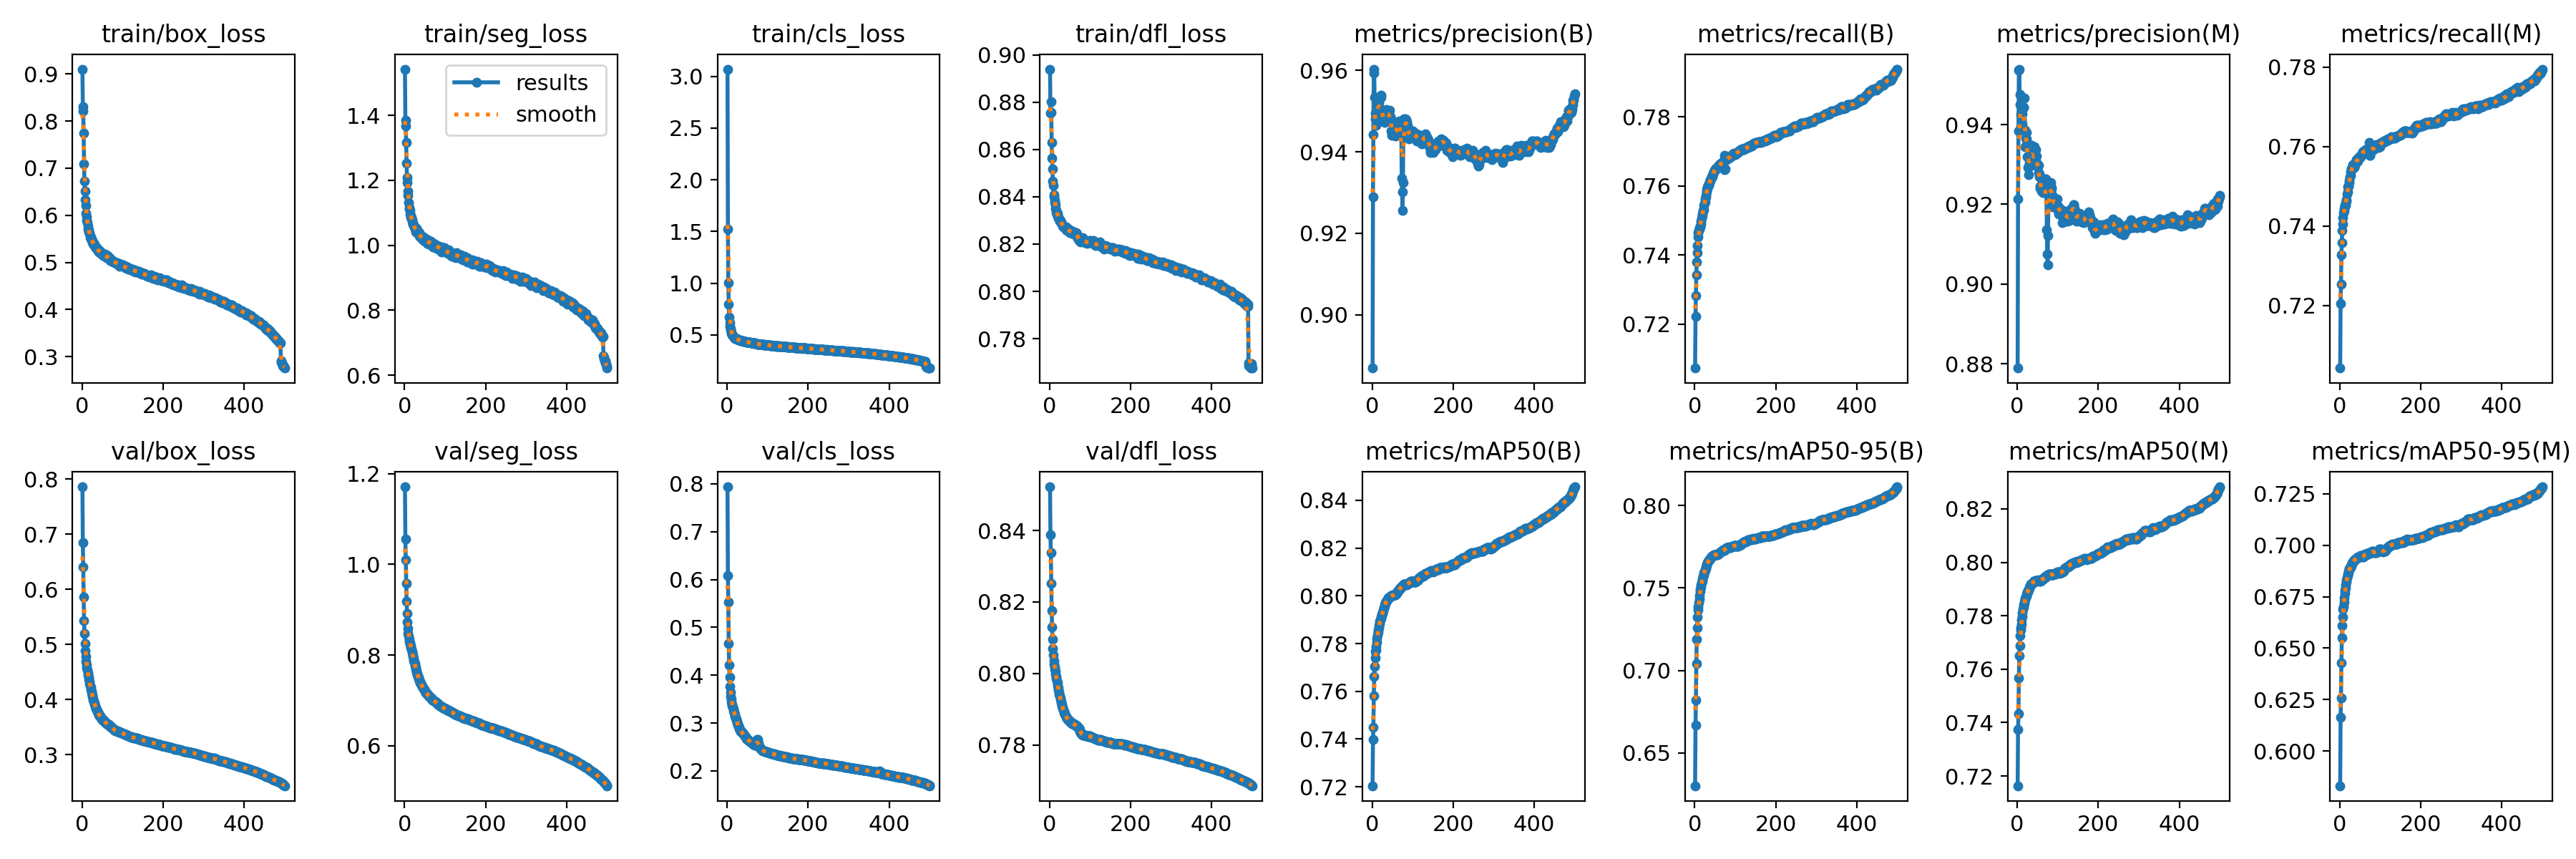

Values plotted in this chart, from the file beside it:
epoch, time, train/box_loss, train/seg_loss, train/cls_loss, train/dfl_loss, metrics/precision(B), metrics/recall(B), metrics/mAP50(B), metrics/mAP50-95(B), metrics/precision(M), metrics/recall(M), metrics/mAP50(M), metrics/mAP50-95(M), val/box_loss, val/seg_loss, val/cls_loss, val/dfl_loss, lr/pg0, lr/pg1, lr/pg2
1, 709.6, 0.9103, 1.543, 3.069, 0.894, 0.8869, 0.7072, 0.7205, 0.63, 0.8789, 0.7042, 0.7164, 0.5831, 0.7859, 1.171, 0.7939, 0.8522, 0.003333, 0.003333, 0.003333
2, 1406, 0.8306, 1.385, 1.525, 0.8754, 0.929, 0.7222, 0.7398, 0.6669, 0.9214, 0.7204, 0.7374, 0.6165, 0.6847, 1.056, 0.6079, 0.8388, 0.006653, 0.006653, 0.006653
3, 2074, 0.822, 1.367, 1.008, 0.8803, 0.9442, 0.7282, 0.745, 0.682, 0.9385, 0.7253, 0.7432, 0.6259, 0.6405, 1.01, 0.5524, 0.8337, 0.00996, 0.00996, 0.00996
4, 2742, 0.7737, 1.316, 0.7984, 0.8756, 0.9603, 0.7343, 0.758, 0.7041, 0.9536, 0.7327, 0.7568, 0.6428, 0.586, 0.9578, 0.4667, 0.8252, 0.009941, 0.009941, 0.009941
5, 3406, 0.7089, 1.253, 0.6723, 0.8629, 0.9594, 0.738, 0.7663, 0.719, 0.9539, 0.7359, 0.765, 0.6552, 0.5428, 0.9189, 0.4213, 0.8177, 0.009921, 0.009921, 0.009921
6, 4071, 0.673, 1.209, 0.6191, 0.8562, 0.9533, 0.7407, 0.7703, 0.7259, 0.9475, 0.7388, 0.7687, 0.6609, 0.5199, 0.8921, 0.3956, 0.8129, 0.009901, 0.009901, 0.009901
7, 4733, 0.6511, 1.193, 0.5846, 0.8517, 0.9481, 0.7427, 0.7741, 0.7322, 0.945, 0.7405, 0.7725, 0.665, 0.5012, 0.8731, 0.3765, 0.8095, 0.009881, 0.009881, 0.009881
8, 5395, 0.633, 1.167, 0.5612, 0.8468, 0.9495, 0.7451, 0.7766, 0.7367, 0.9426, 0.7422, 0.7748, 0.6688, 0.4879, 0.8592, 0.364, 0.807, 0.009861, 0.009861, 0.009861
9, 6056, 0.6214, 1.154, 0.5464, 0.8447, 0.9465, 0.7464, 0.7773, 0.7385, 0.9392, 0.7433, 0.7755, 0.6704, 0.4778, 0.8477, 0.3556, 0.8051, 0.009842, 0.009842, 0.009842
10, 6719, 0.6041, 1.131, 0.5271, 0.841, 0.9483, 0.747, 0.7789, 0.7411, 0.9412, 0.7437, 0.7769, 0.6723, 0.4695, 0.8407, 0.349, 0.8036, 0.009822, 0.009822, 0.009822
11, 7384, 0.5963, 1.117, 0.5166, 0.8399, 0.9492, 0.7475, 0.7806, 0.7433, 0.9415, 0.7444, 0.7784, 0.6744, 0.4628, 0.8349, 0.3438, 0.8026, 0.009802, 0.009802, 0.009802
12, 8038, 0.5888, 1.112, 0.5081, 0.8386, 0.9483, 0.748, 0.7821, 0.7456, 0.9403, 0.7452, 0.7798, 0.6765, 0.4574, 0.8304, 0.3395, 0.8018, 0.009782, 0.009782, 0.009782
13, 8702, 0.5846, 1.107, 0.5022, 0.8376, 0.9506, 0.7481, 0.7837, 0.7478, 0.9428, 0.7451, 0.7812, 0.6781, 0.4528, 0.8274, 0.3357, 0.8011, 0.009762, 0.009762, 0.009762
14, 9352, 0.577, 1.095, 0.4944, 0.8365, 0.9519, 0.7484, 0.7847, 0.7494, 0.9443, 0.7452, 0.7825, 0.6795, 0.4486, 0.8242, 0.3327, 0.8005, 0.009743, 0.009743, 0.009743
15, 10016, 0.571, 1.085, 0.4876, 0.8351, 0.9534, 0.7489, 0.7858, 0.7508, 0.9443, 0.7457, 0.7832, 0.6807, 0.4443, 0.8204, 0.3294, 0.7998, 0.009723, 0.009723, 0.009723
16, 10667, 0.5687, 1.091, 0.4862, 0.8344, 0.9512, 0.7497, 0.7866, 0.752, 0.9444, 0.7463, 0.7839, 0.6821, 0.4403, 0.8166, 0.3263, 0.7992, 0.009703, 0.009703, 0.009703
17, 11341, 0.5652, 1.085, 0.4778, 0.8333, 0.952, 0.7506, 0.7876, 0.7533, 0.9466, 0.7465, 0.7846, 0.6832, 0.4366, 0.8126, 0.3234, 0.7986, 0.009683, 0.009683, 0.009683
18, 12007, 0.5613, 1.075, 0.4743, 0.8328, 0.9505, 0.7514, 0.7884, 0.7543, 0.9387, 0.748, 0.7852, 0.6843, 0.4326, 0.8084, 0.3204, 0.7979, 0.009663, 0.009663, 0.009663
19, 12676, 0.5615, 1.078, 0.4736, 0.8329, 0.9494, 0.7519, 0.7893, 0.7555, 0.9385, 0.7486, 0.7859, 0.6854, 0.429, 0.8044, 0.3175, 0.7973, 0.009644, 0.009644, 0.009644
20, 13343, 0.553, 1.065, 0.4682, 0.8317, 0.9498, 0.7526, 0.79, 0.7566, 0.9344, 0.7498, 0.7865, 0.6861, 0.4251, 0.8004, 0.3143, 0.7965, 0.009624, 0.009624, 0.009624
21, 14013, 0.5534, 1.064, 0.4674, 0.8315, 0.9534, 0.7528, 0.7906, 0.7572, 0.9366, 0.75, 0.787, 0.6868, 0.4219, 0.7963, 0.3112, 0.7959, 0.009604, 0.009604, 0.009604
22, 14682, 0.5517, 1.064, 0.4658, 0.8308, 0.9538, 0.7531, 0.791, 0.7581, 0.9379, 0.75, 0.7874, 0.6873, 0.4183, 0.7922, 0.3085, 0.7953, 0.009584, 0.009584, 0.009584
23, 15355, 0.5502, 1.061, 0.4627, 0.8307, 0.9494, 0.7543, 0.7917, 0.7592, 0.9363, 0.7509, 0.7881, 0.6885, 0.4146, 0.7879, 0.3056, 0.7947, 0.009564, 0.009564, 0.009564
24, 16019, 0.5466, 1.057, 0.4598, 0.8305, 0.9498, 0.7549, 0.7923, 0.7598, 0.9355, 0.7514, 0.7884, 0.6886, 0.4114, 0.784, 0.3032, 0.7942, 0.009545, 0.009545, 0.009545
25, 16691, 0.5445, 1.05, 0.4577, 0.8298, 0.9487, 0.7554, 0.7926, 0.7607, 0.932, 0.7523, 0.7888, 0.689, 0.4082, 0.7804, 0.3008, 0.7937, 0.009525, 0.009525, 0.009525
26, 17358, 0.5435, 1.052, 0.4584, 0.8294, 0.9484, 0.7561, 0.793, 0.7611, 0.9319, 0.7528, 0.7889, 0.6893, 0.4051, 0.7763, 0.2983, 0.7932, 0.009505, 0.009505, 0.009505
27, 18029, 0.5435, 1.05, 0.4571, 0.83, 0.9476, 0.7569, 0.7937, 0.7621, 0.9292, 0.7537, 0.7893, 0.6897, 0.402, 0.7725, 0.2959, 0.7927, 0.009485, 0.009485, 0.009485
28, 18692, 0.5388, 1.04, 0.4543, 0.829, 0.9486, 0.7571, 0.7942, 0.7628, 0.9275, 0.7543, 0.7898, 0.69, 0.3991, 0.769, 0.2935, 0.7922, 0.009465, 0.009465, 0.009465
29, 19370, 0.5386, 1.047, 0.4509, 0.8293, 0.948, 0.7582, 0.7949, 0.7636, 0.93, 0.7544, 0.7902, 0.6904, 0.3961, 0.7657, 0.2912, 0.7917, 0.009446, 0.009446, 0.009446
30, 20038, 0.5395, 1.052, 0.4527, 0.8284, 0.9472, 0.759, 0.7956, 0.7644, 0.9303, 0.7547, 0.7907, 0.691, 0.3935, 0.7626, 0.2889, 0.7913, 0.009426, 0.009426, 0.009426
31, 20712, 0.5376, 1.047, 0.4536, 0.8286, 0.948, 0.7593, 0.7961, 0.7648, 0.931, 0.7547, 0.7911, 0.6915, 0.3912, 0.7593, 0.2869, 0.7908, 0.009406, 0.009406, 0.009406
32, 21374, 0.5329, 1.04, 0.4483, 0.8275, 0.9488, 0.7597, 0.7967, 0.7655, 0.9296, 0.7554, 0.7914, 0.6919, 0.3889, 0.7563, 0.2851, 0.7904, 0.009386, 0.009386, 0.009386
33, 22049, 0.5328, 1.04, 0.4472, 0.8275, 0.9491, 0.76, 0.7972, 0.7661, 0.9333, 0.7547, 0.7917, 0.6921, 0.3869, 0.7535, 0.2836, 0.79, 0.009366, 0.009366, 0.009366
34, 22712, 0.5318, 1.032, 0.445, 0.8275, 0.9504, 0.76, 0.7974, 0.7666, 0.9325, 0.7551, 0.792, 0.6924, 0.3849, 0.7508, 0.2826, 0.7897, 0.009347, 0.009347, 0.009347
35, 23381, 0.5306, 1.035, 0.4458, 0.8269, 0.9501, 0.7605, 0.7977, 0.7669, 0.9348, 0.7546, 0.7919, 0.6926, 0.3831, 0.7479, 0.2815, 0.7893, 0.009327, 0.009327, 0.009327
36, 24039, 0.5314, 1.039, 0.4454, 0.8272, 0.9483, 0.761, 0.798, 0.7673, 0.9334, 0.7551, 0.7921, 0.6929, 0.3815, 0.7453, 0.2811, 0.789, 0.009307, 0.009307, 0.009307
37, 24712, 0.529, 1.031, 0.4435, 0.8271, 0.9502, 0.7609, 0.7981, 0.7675, 0.9337, 0.7552, 0.7922, 0.693, 0.38, 0.7435, 0.2806, 0.7888, 0.009287, 0.009287, 0.009287
38, 25374, 0.527, 1.028, 0.4417, 0.8269, 0.9493, 0.7615, 0.7986, 0.7678, 0.9322, 0.7555, 0.7923, 0.693, 0.3786, 0.7412, 0.2798, 0.7886, 0.009267, 0.009267, 0.009267
39, 26050, 0.5268, 1.026, 0.4415, 0.8271, 0.949, 0.7617, 0.7988, 0.7681, 0.9316, 0.7559, 0.7925, 0.6933, 0.377, 0.7393, 0.2791, 0.7884, 0.009248, 0.009248, 0.009248
40, 26716, 0.525, 1.025, 0.4397, 0.8273, 0.9493, 0.7621, 0.7991, 0.7685, 0.931, 0.7566, 0.7929, 0.6936, 0.375, 0.7367, 0.2779, 0.788, 0.009228, 0.009228, 0.009228
41, 27402, 0.5249, 1.027, 0.4386, 0.8262, 0.9487, 0.7626, 0.7993, 0.7688, 0.9302, 0.7567, 0.7927, 0.6937, 0.3736, 0.735, 0.2769, 0.7878, 0.009208, 0.009208, 0.009208
42, 28066, 0.5225, 1.023, 0.4362, 0.8259, 0.9496, 0.7626, 0.7993, 0.7691, 0.9299, 0.7566, 0.7928, 0.6939, 0.3722, 0.7331, 0.2752, 0.7876, 0.009188, 0.009188, 0.009188
43, 28739, 0.5249, 1.029, 0.437, 0.8266, 0.9502, 0.7626, 0.7994, 0.7693, 0.9344, 0.7561, 0.7929, 0.6941, 0.3709, 0.7314, 0.2742, 0.7874, 0.009168, 0.009168, 0.009168
44, 29403, 0.5221, 1.02, 0.4349, 0.8266, 0.9486, 0.7631, 0.7996, 0.7695, 0.9338, 0.7564, 0.7931, 0.6942, 0.37, 0.73, 0.2729, 0.7873, 0.009149, 0.009149, 0.009149
45, 30082, 0.5208, 1.019, 0.4361, 0.8264, 0.9485, 0.7635, 0.7997, 0.7696, 0.9337, 0.7567, 0.7931, 0.694, 0.3693, 0.7285, 0.2716, 0.7872, 0.009129, 0.009129, 0.009129
46, 30744, 0.5223, 1.022, 0.435, 0.8256, 0.9473, 0.7638, 0.7998, 0.7697, 0.9311, 0.7568, 0.793, 0.6941, 0.3683, 0.727, 0.2699, 0.787, 0.009109, 0.009109, 0.009109
47, 31428, 0.519, 1.015, 0.4303, 0.8256, 0.9452, 0.7641, 0.8, 0.77, 0.9302, 0.7572, 0.7931, 0.6942, 0.3669, 0.7259, 0.2686, 0.7869, 0.009089, 0.009089, 0.009089
48, 32089, 0.5181, 1.015, 0.4322, 0.8256, 0.9448, 0.7643, 0.8, 0.77, 0.9322, 0.7571, 0.7933, 0.6943, 0.3659, 0.7242, 0.2676, 0.7868, 0.009069, 0.009069, 0.009069
49, 32768, 0.5203, 1.023, 0.4316, 0.8262, 0.9441, 0.7646, 0.8001, 0.7701, 0.9298, 0.7573, 0.7931, 0.6944, 0.3648, 0.7226, 0.2667, 0.7867, 0.00905, 0.00905, 0.00905
50, 33434, 0.5173, 1.013, 0.4309, 0.825, 0.945, 0.7647, 0.8002, 0.7702, 0.9296, 0.7575, 0.7932, 0.6948, 0.3639, 0.7211, 0.266, 0.7865, 0.00903, 0.00903, 0.00903
51, 34111, 0.517, 1.012, 0.4283, 0.825, 0.945, 0.7649, 0.8005, 0.7703, 0.93, 0.7574, 0.7932, 0.6949, 0.363, 0.7196, 0.2652, 0.7865, 0.00901, 0.00901, 0.00901
52, 34773, 0.5146, 1.012, 0.4302, 0.8254, 0.9447, 0.765, 0.8004, 0.7703, 0.9298, 0.7574, 0.7933, 0.695, 0.3625, 0.7179, 0.2647, 0.7864, 0.00899, 0.00899, 0.00899
53, 35449, 0.5169, 1.02, 0.4291, 0.8254, 0.9454, 0.7651, 0.8003, 0.7703, 0.9279, 0.7579, 0.7931, 0.6951, 0.3619, 0.7168, 0.2641, 0.7863, 0.00897, 0.00897, 0.00897
54, 36110, 0.5165, 1.013, 0.4283, 0.8256, 0.9458, 0.7651, 0.8003, 0.7703, 0.9276, 0.7578, 0.793, 0.6947, 0.3612, 0.7158, 0.2631, 0.7862, 0.008951, 0.008951, 0.008951
55, 36780, 0.5139, 1.007, 0.4274, 0.8244, 0.9453, 0.7651, 0.8004, 0.7704, 0.9268, 0.7582, 0.7931, 0.6948, 0.36, 0.7147, 0.2624, 0.786, 0.008931, 0.008931, 0.008931
56, 37445, 0.5143, 1.012, 0.4275, 0.8248, 0.9447, 0.7653, 0.8004, 0.7704, 0.9245, 0.7586, 0.793, 0.6945, 0.3594, 0.7135, 0.2619, 0.7859, 0.008911, 0.008911, 0.008911
57, 38130, 0.5171, 1.017, 0.4289, 0.8255, 0.944, 0.7656, 0.8004, 0.7705, 0.9239, 0.7587, 0.7928, 0.6944, 0.3587, 0.7125, 0.2613, 0.7859, 0.008891, 0.008891, 0.008891
58, 38791, 0.513, 1.012, 0.4259, 0.8246, 0.9442, 0.7657, 0.8006, 0.7707, 0.9243, 0.7587, 0.7931, 0.6945, 0.3582, 0.7118, 0.2609, 0.786, 0.008871, 0.008871, 0.008871
59, 39466, 0.5114, 1.004, 0.4253, 0.8247, 0.9442, 0.7658, 0.8008, 0.7709, 0.9233, 0.7587, 0.7931, 0.6948, 0.3577, 0.7106, 0.2603, 0.7859, 0.008852, 0.008852, 0.008852
60, 40126, 0.512, 1.007, 0.4268, 0.8241, 0.9449, 0.766, 0.8011, 0.7709, 0.9241, 0.7588, 0.7933, 0.6951, 0.3571, 0.7094, 0.2597, 0.7858, 0.008832, 0.008832, 0.008832
... 440 more rows
